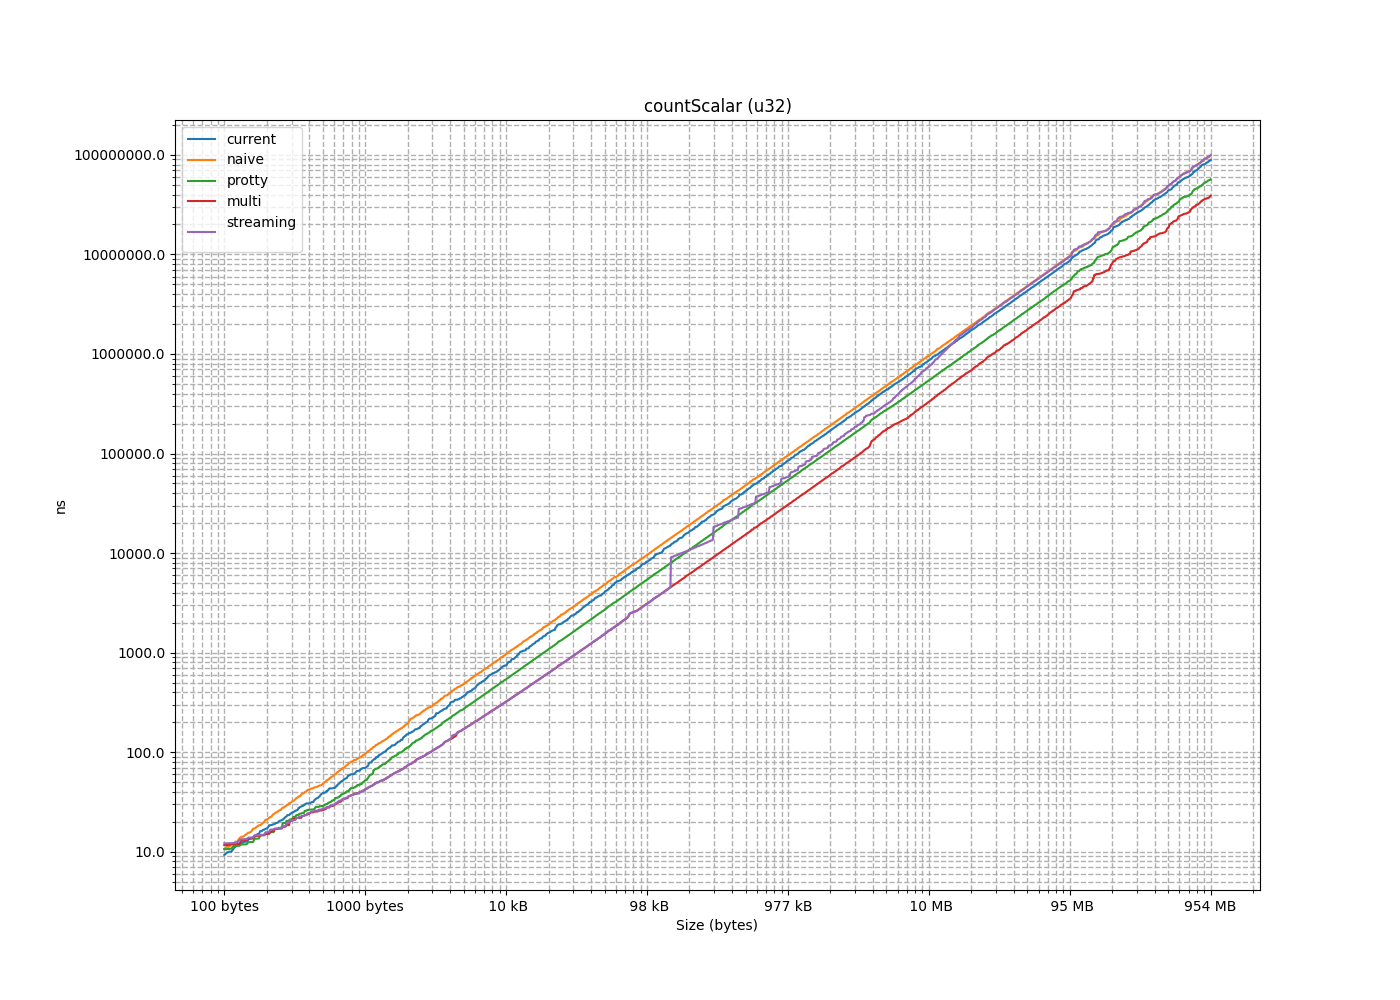

Data behind this chart, as committed beside it:
size, current, naive, protty, multi, streaming
4, 4.906, 2.909, 3.06, 2.965, 2.94
8, 7.314, 3.46, 3.558, 2.949, 2.934
12, 8.241, 4.878, 3.072, 2.941, 2.92
16, 9.24, 5.348, 6.245, 5.563, 5.895
20, 5.365, 5.82, 9.04, 10.63, 10.96
24, 7.307, 6.571, 9.084, 12.84, 10.84
28, 8.241, 7.53, 9.074, 10.59, 10.8
32, 9.256, 7.317, 9.033, 10.44, 13.11
36, 6.835, 8.24, 9.576, 11.08, 11.48
40, 8.241, 8.728, 9.6, 11.08, 11.47
44, 14.19, 9.744, 9.634, 11.08, 11.47
48, 9.987, 10.22, 9.612, 11.04, 11.53
52, 7.78, 11.2, 10.6, 11.98, 12.21
56, 8.762, 11.64, 10.6, 11.95, 12.14
60, 9.747, 12.61, 10.7, 11.94, 12.11
64, 10.67, 10.7, 10.64, 11.88, 12.16
68, 8.917, 11.18, 11.39, 11.68, 12.15
72, 11.24, 12.12, 11.44, 11.67, 12.17
76, 12.12, 12.65, 11.46, 11.64, 12.12
80, 13.14, 13.63, 11.42, 11.64, 12.44
84, 9.988, 14.15, 11.81, 12.94, 13.36
88, 11.69, 15.03, 11.87, 13, 13.36
92, 12.6, 15.56, 11.81, 12.94, 13.33
96, 13.66, 14.1, 11.83, 12.9, 13.37
100, 11.61, 14.64, 12.44, 13.55, 13.87
104, 13.58, 15.51, 12.5, 13.54, 13.8
108, 14.54, 16.07, 12.48, 13.5, 13.86
112, 19.27, 17.06, 12.44, 13.5, 13.86
116, 12.41, 17.55, 13.5, 14.6, 14.75
120, 14.06, 18.42, 13.52, 14.58, 14.71
124, 15.03, 18.95, 13.55, 14.54, 14.72
128, 16.08, 17.01, 13.49, 14.54, 14.79
132, 14.11, 18.01, 14.67, 14.41, 14.7
136, 16.07, 18.42, 14.71, 14.44, 14.66
140, 16.97, 19.47, 14.72, 14.43, 14.62
144, 19.57, 19.97, 14.75, 14.42, 14.62
148, 15.1, 20.93, 15.26, 15.03, 15.88
152, 16.55, 21.43, 15.2, 15.07, 15.71
156, 17.5, 22.31, 15.27, 15.12, 15.7
160, 18.42, 20.95, 15.17, 15.1, 15.67
164, 16.6, 21.87, 15.71, 16.06, 16.63
168, 18.5, 22.4, 15.74, 16, 16.76
172, 19.45, 23.37, 15.67, 16, 16.68
176, 20.43, 23.85, 15.69, 16.06, 16.67
180, 17.07, 24.72, 16.86, 17.03, 17.31
184, 18.9, 25.39, 16.91, 17.01, 17.23
188, 19.39, 26.26, 16.88, 17.07, 17.24
192, 20.51, 24.31, 16.88, 16.97, 17.29
196, 18.67, 24.86, 17.57, 16.97, 17.03
200, 20.2, 25.8, 17.35, 17.06, 17.03
204, 20.95, 26.18, 17.34, 17.05, 17.01
208, 29.46, 27.14, 17.41, 17.01, 17.03
212, 18.99, 27.76, 19.42, 17.73, 17.97
216, 20.88, 28.73, 19.41, 17.79, 17.97
220, 21.41, 29.27, 19.41, 17.69, 18.02
224, 22.5, 27.75, 19.36, 17.84, 18.03
228, 25.9, 28.12, 20.45, 18.47, 19.46
232, 22.31, 29.09, 20.45, 18.5, 19.39
236, 23.27, 29.73, 20.42, 18.42, 19.47
240, 32.1, 30.66, 20.36, 18.47, 19.44
... 1,464 more rows
